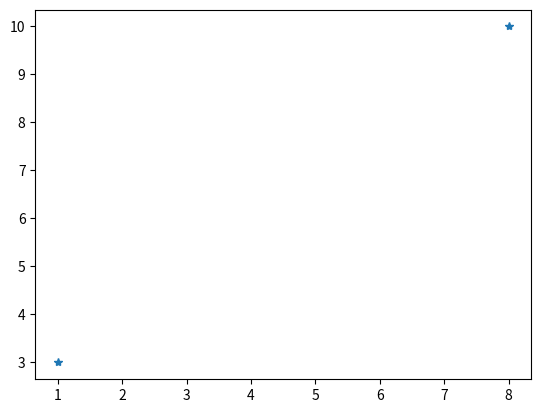

Generate this figure with matplotlib:
#plotting lines without line
#to plot only the marker
#you can use shortcut


import matplotlib.pyplot as plt
import numpy as np

xpoints = np.array([1,8])
ypoints = np.array([3,10])

plt.plot(xpoints,ypoints,'*')
plt.show()

